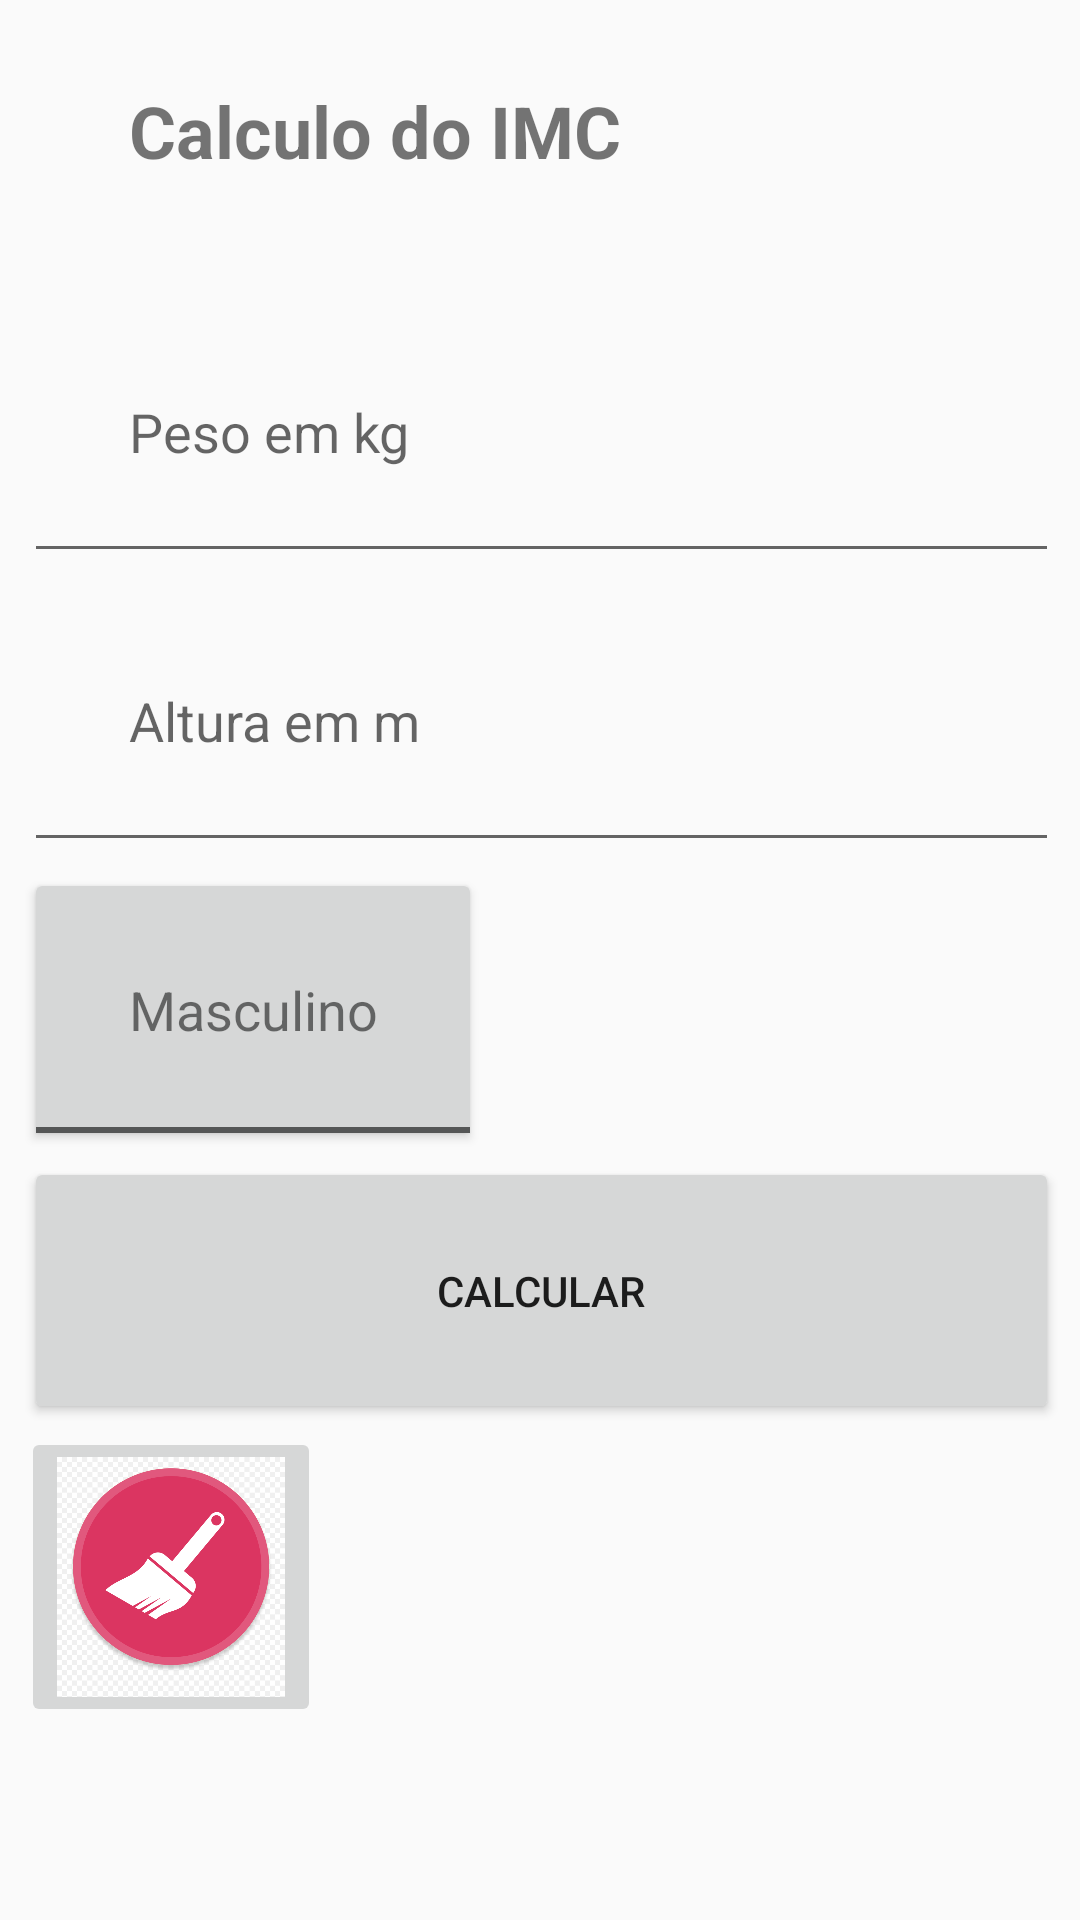

Write the Android layout XML for this screen, with the resource values it uses.
<!-- AndroidManifest.xml: application theme AppTheme -->
<!-- res/layout/activity_main.xml -->
<?xml version="1.0" encoding="utf-8"?>
<android.support.constraint.ConstraintLayout
    xmlns:android="http://schemas.android.com/apk/res/android"
    xmlns:tools="http://schemas.android.com/tools"
    xmlns:app="http://schemas.android.com/apk/res-auto"
    android:layout_width="match_parent"
    android:layout_height="match_parent"
    tools:context=".MainActivity">

    <LinearLayout
        style="@style/AppIMC"
        app:layout_constraintBottom_toBottomOf="parent"
        app:layout_constraintEnd_toEndOf="parent"
        app:layout_constraintStart_toStartOf="parent"
        app:layout_constraintTop_toTopOf="parent">

        <TextView
            android:id="@+id/txtTitulo"
            style="@style/AppIMC"
            android:layout_width="match_parent"
            android:layout_height="wrap_content"
            android:autoLink="none"
            android:text="@string/txtTitulo"
            android:textSize="24sp"
            android:textStyle="bold" />

        <EditText
            android:id="@+id/txtPeso"
            style="@style/AppIMC"
            android:layout_width="match_parent"
            android:layout_height="wrap_content"
            android:autoLink="none"
            android:ems="10"
            android:hint="@string/txtPeso"
            android:imeOptions="actionDone"
            android:inputType="numberDecimal"
            android:autofillHints="" />

        <EditText
            android:id="@+id/txtAltura"
            style="@style/AppIMC"
            android:layout_width="match_parent"
            android:layout_height="wrap_content"
            android:ems="10"
            android:hint="@string/txtAltura"
            android:imeOptions="actionDone"
            android:inputType="numberDecimal"
            android:autofillHints="" />

        <ToggleButton
            android:id="@+id/swtSexo"
            style="@style/AppIMC"
            android:layout_width="wrap_content"
            android:layout_height="wrap_content"
            android:button="@android:color/holo_blue_light"
            android:checked="false"
            android:foregroundGravity="center"
            android:gravity="center|center_horizontal|center_vertical"
            android:singleLine="true"
            android:text="@string/swtSexo"
            android:textAppearance="@style/TextAppearance.AppCompat.Small"
            android:textOff="@string/swtM"
            android:textOn="@string/swtF"
            android:textSize="18sp"
            android:textStyle="normal" />

        <Button
            android:id="@+id/btnCalc"
            style="@style/AppIMC"
            android:layout_width="match_parent"
            android:layout_height="wrap_content"
            android:onClick="Calcular"
            android:text="@string/btnCalcula" />

        <ImageButton
            android:id="@+id/imageButton2"
            android:layout_width="100dp"
            android:layout_height="100dp"
            android:contentDescription="@string/clean"
            android:onClick="limpar"
            android:scaleType="fitXY"
            app:srcCompat="@drawable/clean" />

    </LinearLayout>

</android.support.constraint.ConstraintLayout>
<!-- resources referenced by this layout -->
<resources>
  <!-- drawable clean: png bitmap (drawable, 92748 bytes) -->
  <string name="btnCalcula">Calcular</string>
  <string name="clean">"Limpar "</string>
  <string name="swtF">Feminino</string>
  <string name="swtM">Masculino</string>
  <string name="swtSexo">Sexo</string>
  <string name="txtAltura">Altura em m</string>
  <string name="txtPeso">Peso em kg</string>
  <string name="txtTitulo">Calculo do IMC</string>
  <style name="AppIMC">
          <item name="android:layout_width">417dp</item>
          <item name="android:layout_height">728dp</item>
          <item name="android:layout_margin">1dp</item>
          <item name="android:layout_marginStart">8dp</item>
          <item name="android:layout_marginLeft">1dp</item>
          <item name="android:layout_marginTop">20dp</item>
          <item name="android:layout_marginRight">1dp</item>
          <item name="android:layout_marginBottom">20dp</item>
          <item name="android:padding">35dp</item>
          <item name="android:orientation">vertical</item>
      </style>
  <style name="AppTheme" parent="Theme.AppCompat.Light.DarkActionBar">
          
          <item name="colorPrimary">@color/colorPrimary</item>
          <item name="colorPrimaryDark">@color/colorPrimaryDark</item>
          <item name="colorAccent">@color/colorAccent</item>
      </style>
  <!-- not gathered from this repository: default colours our renderer supplied (Android Studio template values) -->
  <color name="colorPrimary">#FF6200EE</color>
  <color name="colorPrimaryDark">#FF3700B3</color>
  <color name="colorAccent">#FF03DAC5</color>
</resources>
